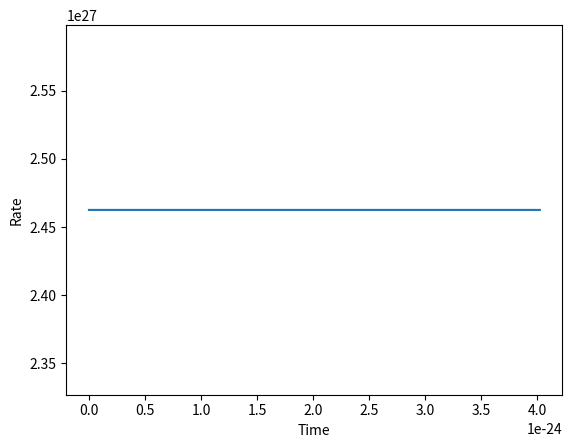

Python code for this plot:
import numpy as np
import random as rand
from scipy import constants
import matplotlib.pyplot as plt


""" Variaveis """
prob_arr = np.array([])
R = 0
t = 0
time = np.array([])
rate = np.array([])
gamma_zero = 10**13
mol = constants.Avogadro
Delta = np.array([1.50, 1.63, 2.62, 2.72]) * 1.6022 * (10 ** -19)
temperatura = 800.0
N = np.array([1, 1, 1, 1]) * mol  # numero de mols
gamma = np.array([])

############################
for i in range(len(N)):
    arg_exp = -Delta[i]/(constants.Boltzmann * temperatura)
    x = gamma_zero * np.exp(arg_exp)
    gamma = np.append(gamma, x)

for i in range(len(N)):
    termo_soma = gamma[i] * N[i]
    R = R + gamma[i] * N[i]


for i in range(10 ** 4):
   # for i in range(len(N)):
   #     arg_exp = -Delta[i]/(constants.Boltzmann * temperatura)
   #     x = gamma_zero * np.exp(arg_exp)
   #     gamma = np.append(gamma, x)

#    for i in range(len(N)):
#        termo_soma = gamma[i] * N[i]
#        R = R + gamma[i] * N[i]
    prob_arr = gamma * N
    u = rand.uniform(0, 1)
    u_product = R * u

    for i in range(len(N)-1):
        if prob_arr[i-1] < u_product < prob_arr[i]:
            gamma[i] = R
            #prob_arr[i] = u_product

    # R = R + gamma[i] * N[i]
    # R = prob_arr.sum()
    u = rand.uniform(0, 1)
    time_step = (1/R) * np.log(1/u)
    t = t + time_step
    time = np.append(time, t)
    rate = np.append(rate, R)

    print('-----------------------------')
    print('time step = ', time_step)
    print('time = ', t)
    print('R depois = ', R)
    print('u*R = ', u_product)
    print('Gamma array = ', gamma)
    print('Prob_arr = ', prob_arr)
    print('-----------------------------')


plt.plot(time, rate)
plt.xlabel('Time')
plt.ylabel('Rate')
plt.show()


